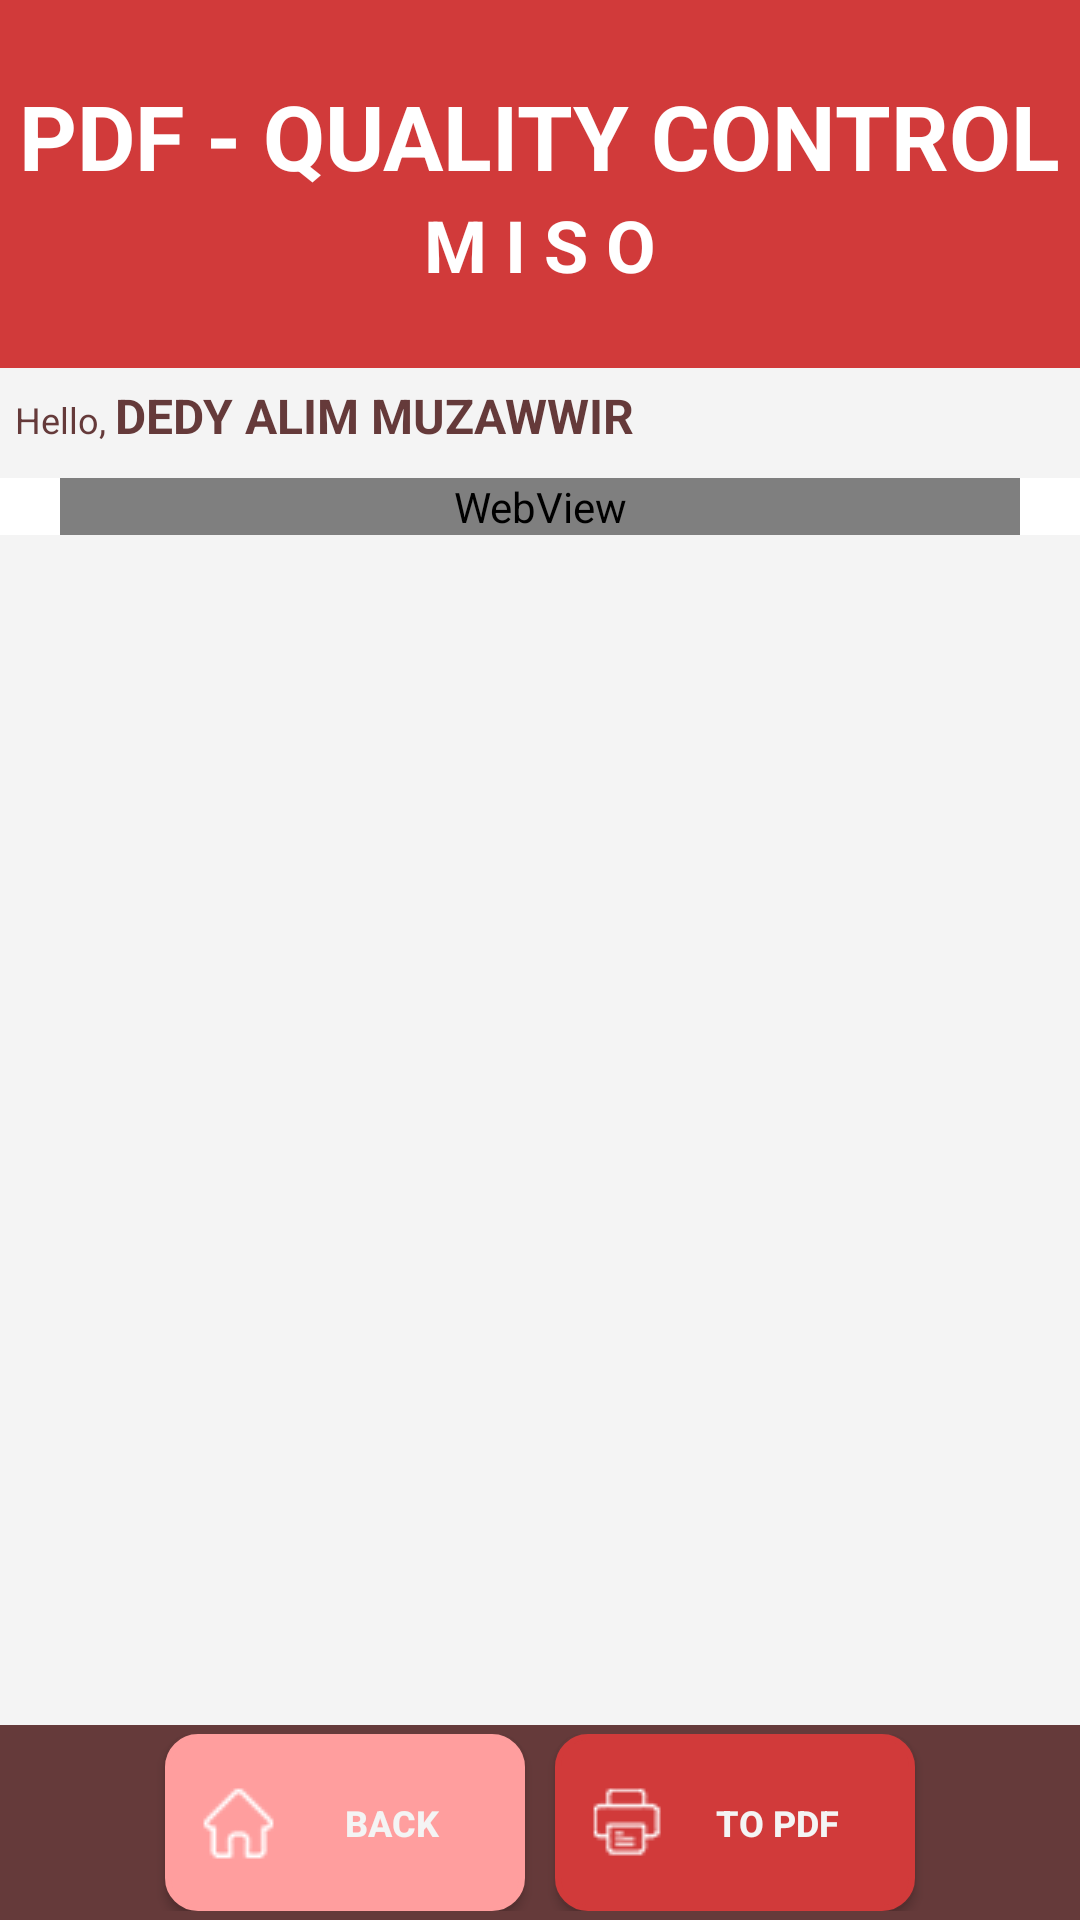

Write the Android layout XML for this screen, with the resource values it uses.
<!-- AndroidManifest.xml: application theme Theme.MISO -->
<!-- res/layout/lay_print_pdf_qc.xml -->
<?xml version="1.0" encoding="utf-8"?>
<LinearLayout xmlns:android="http://schemas.android.com/apk/res/android"
    xmlns:tools="http://schemas.android.com/tools"
    android:layout_width="fill_parent"
    android:layout_height="fill_parent"
    android:background="#f4f4f4"
    android:orientation="vertical" >

    <LinearLayout
        android:layout_width="fill_parent"
        android:layout_height="wrap_content"
        android:background="#d13a3a"
        android:orientation="vertical"
        android:paddingBottom="25dp"
        android:paddingTop="25dp">
        <TextView
            android:layout_width="wrap_content"
            android:layout_height="wrap_content"
            android:layout_gravity="center_horizontal"
            android:text="PDF - QUALITY CONTROL"
            android:textSize="30sp"
            android:textColor="#ffffff"
            android:textStyle="bold"/>
        <TextView
            android:layout_width="wrap_content"
            android:layout_height="wrap_content"
            android:layout_gravity="center_horizontal"
            android:text="M I S O"
            android:textSize="24sp"
            android:textColor="#ffffff"
            android:textStyle="bold" />

    </LinearLayout>

    <LinearLayout
        android:layout_width="fill_parent"
        android:layout_height="wrap_content"
        android:layout_marginTop="5dp"
        android:layout_marginLeft="5dp"
        android:layout_gravity="left"
        android:orientation="horizontal">

        <TextView
            android:layout_width="wrap_content"
            android:layout_height="wrap_content"
            android:text="Hello, "
            android:textSize="12sp"
            android:textColor="#653a3a" />
        <TextView
            android:layout_width="wrap_content"
            android:id="@+id/tx_userqc_pdf"
            android:layout_height="wrap_content"
            android:text="DEDY ALIM MUZAWWIR"
            android:textSize="16sp"
            android:textStyle="bold"
            android:textColor="#653a3a" />
    </LinearLayout>
    <ScrollView
        android:id="@+id/scroll"
        android:layout_width="match_parent"
        android:layout_height="0sp"
        android:layout_marginTop="10dp"
        android:layout_weight="5"
        android:scrollbars="vertical" >
        <LinearLayout
            android:layout_width="fill_parent"
            android:layout_height="fill_parent"
            android:orientation="vertical"
            android:columnCount="1" >
            <LinearLayout
                android:layout_width="fill_parent"
                android:paddingLeft="20dp"
                android:background="#ffffff"
                android:paddingRight="20dp"
                android:layout_height="fill_parent"
                android:orientation="vertical"
                android:layout_marginBottom="20dp"
                android:layout_gravity="top|center"
                android:columnCount="1" >
                <LinearLayout
                    android:layout_width="fill_parent"
                    android:layout_height="fill_parent"
                    android:layout_gravity="center"
                    android:gravity="top"
                    android:orientation="vertical">
                    <WebView
                        android:layout_width="fill_parent"
                        android:layout_height="wrap_content"
                        android:id="@+id/web_view_qc"
                        tools:ignore="WebViewLayout" />


                </LinearLayout>


            </LinearLayout>


        </LinearLayout>

    </ScrollView>

    <LinearLayout
        android:layout_width="fill_parent"
        android:layout_height="65dp"
        android:layout_gravity="bottom|center_vertical"
        android:paddingTop="3dp"
        android:paddingBottom="3dp"
        android:background="#653a3a"
        android:gravity="bottom|center_horizontal|center_vertical">
        <Button
            android:id="@+id/btn_backqc_pdf"
            android:layout_width="140dp"
            android:layout_height="fill_parent"
            android:text="Sign Petugas"
            android:textSize="12sp"
            android:visibility="gone"
            android:drawableLeft="@drawable/ic_back_"
            android:textStyle="bold"
            android:layout_marginRight="10dp"
            android:textColor="#f4f4f4"
            android:background="@drawable/wr4"/>
        <Button
            android:id="@+id/btn_home_qc_pdf"
            android:layout_width="120dp"
            android:layout_height="fill_parent"
            android:text=" Back"
            android:textSize="12sp"
            android:drawableLeft="@drawable/ic_home_"
            android:textStyle="bold"
            android:layout_marginRight="10dp"
            android:textColor="#f4f4f4"
            android:background="@drawable/wr4"/>
        <Button
            android:id="@+id/btn_print_pdf_qc"
            android:layout_width="120dp"
            android:layout_height="fill_parent"
            android:text="to PDF"
            android:textSize="12sp"
            android:drawableLeft="@drawable/ic_print_"
            android:textStyle="bold"
            android:textColor="#f4f4f4"
            android:background="@drawable/wr2"/>

    </LinearLayout>
</LinearLayout>
<!-- resources referenced by this layout -->
<resources>
  <!-- drawable ic_back_: png bitmap (drawable, 18609 bytes) -->
  <!-- drawable ic_home_: png bitmap (drawable, 18852 bytes) -->
  <!-- drawable ic_print_: png bitmap (drawable, 18852 bytes) -->
  <!-- drawable wr2 (drawable) -->
  <?xml version="1.0" encoding="utf-8"?>
  <selector xmlns:android="http://schemas.android.com/apk/res/android">
      <item android:state_pressed="true">
          <shape>
              <solid android:color="#E65656" />
              <corners android:radius="0dp" />
              <stroke android:width="2dp" android:color="#E65656" />
              <padding android:bottom="10dp" android:left="10dp" android:right="10dp" android:top="10dp" />
              <corners android:radius="10dp" />
          </shape>
      </item>
      <item>
          <shape>
              <gradient android:angle="90" android:endColor="#d13a3a" android:startColor="#d13a3a" />
              <stroke android:width="2dp" android:color="#d13a3a" />
              
              <corners android:radius="10dp" />
              <padding android:bottom="0dp" android:left="10dp" android:right="10dp" android:top="10dp" />
          </shape>
      </item>
  </selector>
  <!-- drawable wr4 (drawable) -->
  <?xml version="1.0" encoding="utf-8"?>
  <selector xmlns:android="http://schemas.android.com/apk/res/android">
      <item android:state_pressed="true">
          <shape>
              <solid android:color="#FDB0B0" />
              <corners android:radius="0dp" />
              <stroke android:width="2dp" android:color="#FDB0B0" />
              <padding android:bottom="10dp" android:left="10dp" android:right="10dp" android:top="10dp" />
              <corners android:radius="10dp" />
          </shape>
      </item>
      <item>
          <shape>
              <gradient android:angle="90" android:endColor="#ff9e9e" android:startColor="#ff9e9e" />
              <stroke android:width="2dp" android:color="#ff9e9e" />
              
              <corners android:radius="10dp" />
              <padding android:bottom="0dp" android:left="10dp" android:right="10dp" android:top="10dp" />
          </shape>
      </item>
  </selector>
  <style name="Theme.MISO" parent="Theme.MaterialComponents.DayNight.DarkActionBar">
          
          <item name="colorPrimary">@color/purple_500</item>
          <item name="colorPrimaryVariant">@color/purple_700</item>
          <item name="colorOnPrimary">@color/white</item>
          
          <item name="colorSecondary">@color/teal_200</item>
          <item name="colorSecondaryVariant">@color/teal_700</item>
          <item name="colorOnSecondary">@color/black</item>
          
          <item name="android:statusBarColor" tools:targetApi="l">?attr/colorPrimaryVariant</item>
          
      </style>
  <!-- not gathered from this repository: default colours our renderer supplied (Android Studio template values) -->
  <color name="purple_500">#FF6200EE</color>
  <color name="purple_700">#FF3700B3</color>
  <color name="teal_200">#FF03DAC5</color>
  <color name="teal_700">#FF018786</color>
  <color name="black">#FF000000</color>
  <color name="white">#FFFFFFFF</color>
</resources>
